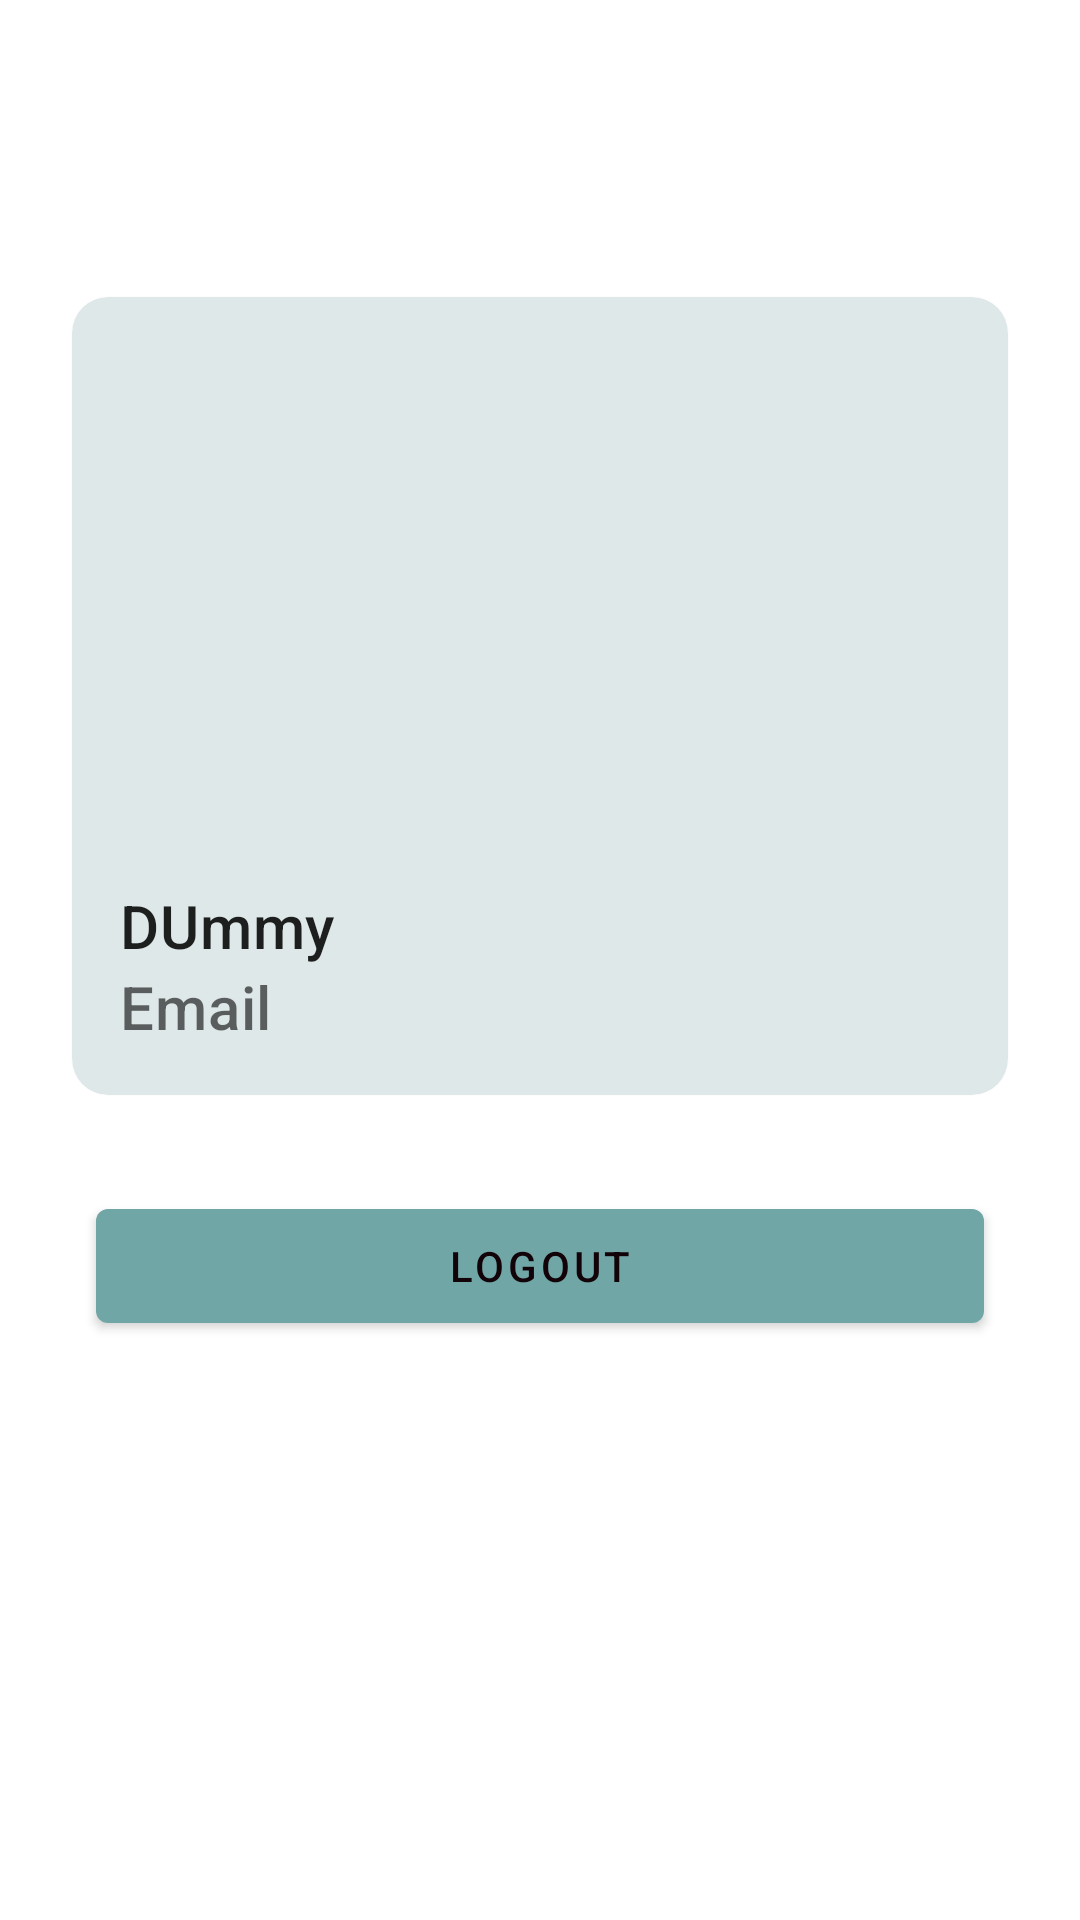

This screen was rendered from an Android layout file. Write that file and the resources it references.
<!-- AndroidManifest.xml: application theme Theme.Expensly -->
<!-- res/layout/fragment_profile.xml -->
<ScrollView
    xmlns:android="http://schemas.android.com/apk/res/android"
    xmlns:app="http://schemas.android.com/apk/res-auto"
    xmlns:tools="http://schemas.android.com/tools"
    android:layout_width="match_parent"
    android:layout_height="match_parent"
    tools:context=".fragments.ProfileFragment">

    <androidx.constraintlayout.widget.ConstraintLayout
        android:layout_width="match_parent"
        android:layout_height="wrap_content"
        >

        <TextView
            android:id="@+id/textView111"
            android:layout_width="match_parent"
            android:layout_height="wrap_content"
            android:layout_marginTop="48dp"
            android:text="@string/profile_page_title"
            android:textAlignment="center"
            android:textColor="@color/white"
            android:textSize="20sp"
            android:textStyle="bold"
            app:layout_constraintEnd_toEndOf="parent"
            app:layout_constraintStart_toStartOf="parent"
            app:layout_constraintTop_toTopOf="parent" />

        <com.google.android.material.card.MaterialCardView
            android:id="@+id/profileCard"
            android:layout_width="match_parent"
            android:layout_height="wrap_content"
            android:layout_marginStart="24dp"
            android:layout_marginTop="24dp"
            android:layout_marginEnd="24dp"
            android:layout_marginBottom="16dp"
            android:elevation="55dp"
            android:hapticFeedbackEnabled="false"
            app:cardBackgroundColor="@color/fourth_color"
            app:cardCornerRadius="12dp"
            app:layout_constraintEnd_toEndOf="parent"
            app:layout_constraintStart_toStartOf="parent"
            app:layout_constraintTop_toBottomOf="@+id/textView111">

            <LinearLayout
                android:layout_width="match_parent"
                android:layout_height="match_parent"
                android:orientation="vertical">

                <ImageView
                    android:layout_width="180dp"
                    android:layout_height="180dp"
                    android:layout_gravity="center"
                    android:scaleType="centerCrop"
                    app:srcCompat="@drawable/ic_baseline_person_24" />

                <LinearLayout
                    android:layout_width="match_parent"
                    android:layout_height="wrap_content"
                    android:orientation="vertical"
                    android:padding="16dp">

                    <TextView
                        android:id="@+id/name"
                        android:layout_width="wrap_content"
                        android:layout_height="wrap_content"
                        android:text="DUmmy"
                        android:textAppearance="?attr/textAppearanceHeadline6"
                        />

                    <TextView
                        android:id="@+id/email"
                        android:layout_width="wrap_content"
                        android:layout_height="wrap_content"
                        android:text="Email"
                        android:textAppearance="?attr/textAppearanceHeadline6"
                        android:textColor="?android:attr/textColorSecondary"/>

                </LinearLayout>
            </LinearLayout>
        </com.google.android.material.card.MaterialCardView>

        <com.google.android.material.button.MaterialButton
            android:id="@+id/logoutBtn"
            android:layout_width="match_parent"
            android:layout_height="50dp"
            android:layout_marginStart="32dp"
            android:layout_marginTop="32dp"
            android:layout_marginEnd="32dp"
            android:text="@string/logout"
            app:layout_constraintEnd_toEndOf="parent"
            app:layout_constraintStart_toStartOf="parent"
            app:layout_constraintTop_toBottomOf="@+id/profileCard" />

    </androidx.constraintlayout.widget.ConstraintLayout>
</ScrollView>
<!-- resources referenced by this layout -->
<resources>
  <color name="fourth_color">#DFE8E8</color>
  <color name="white">#FFFFFFFF</color>
  <string name="logout">Logout</string>
  <string name="profile_page_title">My Profile</string>
  <style name="Theme.Expensly" parent="Theme.MaterialComponents.DayNight.DarkActionBar">
          
          <item name="colorPrimary">@color/third_color</item>
          <item name="colorPrimaryDark">@color/third_color</item>
          <item name="colorPrimaryVariant">@color/second_color</item>
          <item name="colorOnPrimary">@color/black</item>
  
          
          <item name="colorSecondary">@color/black</item>
          <item name="colorSecondaryVariant">@color/teal_700</item>
          <item name="colorOnSecondary">@color/black</item>
  
          <item name="android:statusBarColor" tools:targetApi="l">@color/third_color</item>
          
  
          
      </style>
  <color name="third_color">#71A6A6</color>
  <color name="second_color">#7CDF64</color>
  <color name="black">#120309</color>
  <color name="teal_700">#FF018786</color>
</resources>
